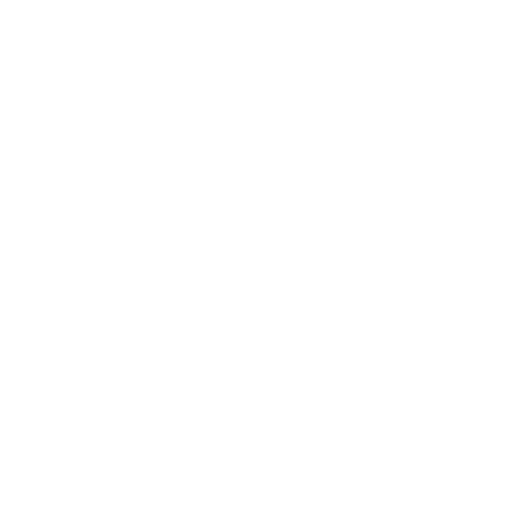
t = 0.00 s
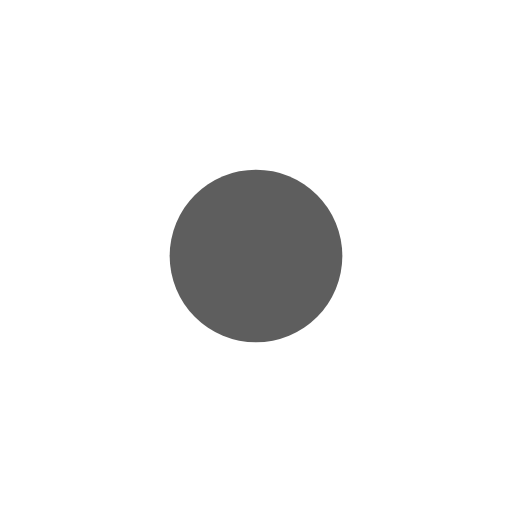
t = 0.30 s
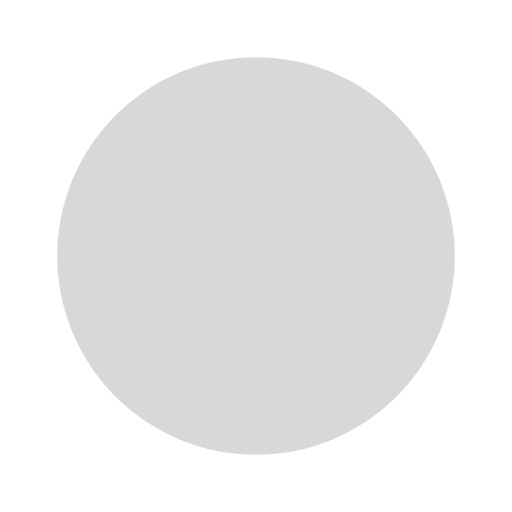
t = 0.60 s
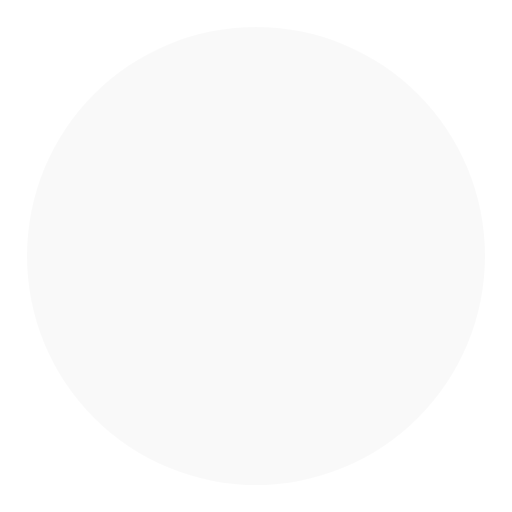
t = 0.90 s

The animated SVG that drew these frames (rendered in a browser with its animation timeline set to each time). Animation: 2 SMIL elements (animate=2); one cycle of 1.20 s, repeats indefinitely.

<!-- spin-pulse | n3r4zzurr0 | MIT | https://github.com/n3r4zzurr0/svg-spinners -->
<svg width="24" height="24" viewBox="0 0 24 24" xmlns="http://www.w3.org/2000/svg"><circle cx="12" cy="12" r="0"><animate attributeName="r" calcMode="spline" dur="1.2s" values="0;11" keySplines=".52,.6,.25,.99" repeatCount="indefinite"/><animate attributeName="opacity" calcMode="spline" dur="1.2s" values="1;0" keySplines=".52,.6,.25,.99" repeatCount="indefinite"/></circle></svg>
